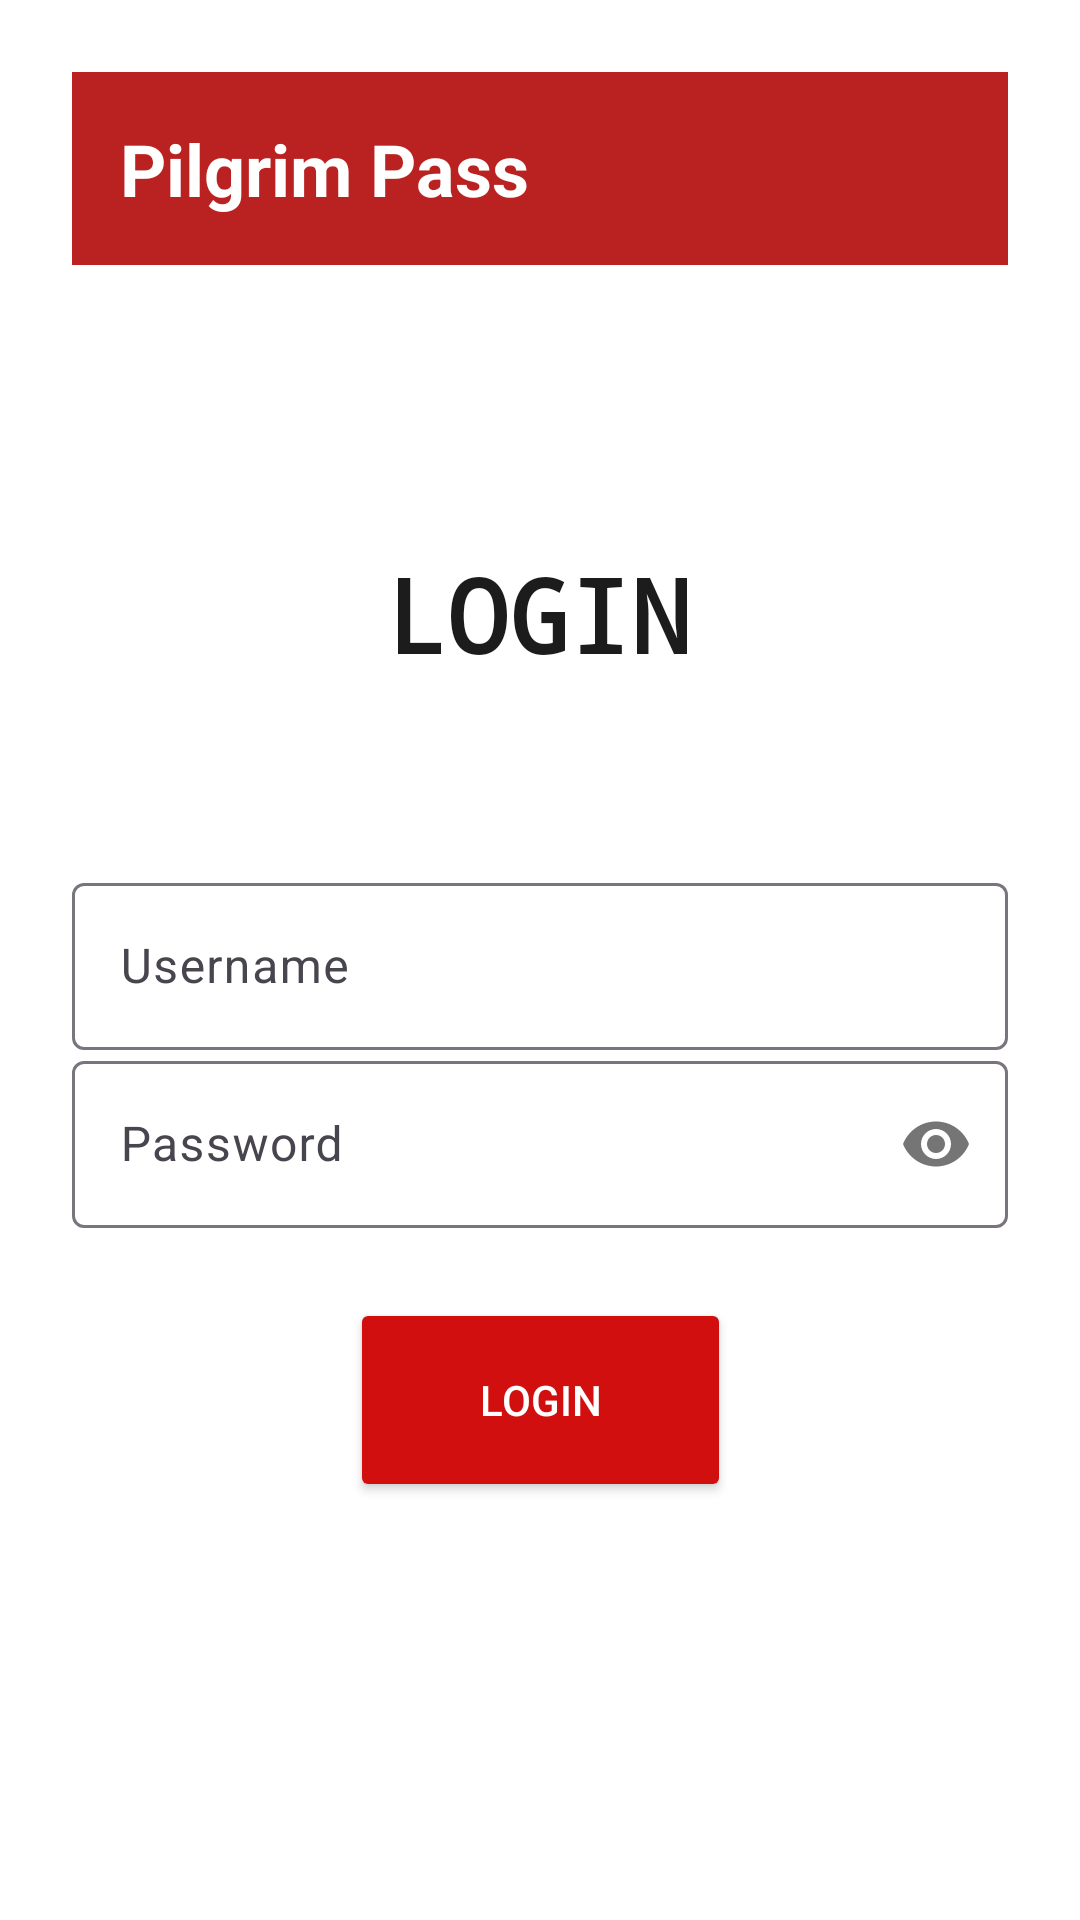

Reconstruct the res/layout file that produces this screen, plus the resources it refers to.
<!-- AndroidManifest.xml: application theme Theme.PilgrimPass -->
<!-- res/layout/activity_login_inside.xml -->
<?xml version="1.0" encoding="utf-8"?>
<androidx.constraintlayout.widget.ConstraintLayout xmlns:android="http://schemas.android.com/apk/res/android"
    xmlns:app="http://schemas.android.com/apk/res-auto"
    xmlns:tools="http://schemas.android.com/tools"
    android:layout_width="match_parent"
    android:layout_height="match_parent"
    android:background="#FFFFFF"
    android:padding="24dp"
    tools:context=".LoginInsideActivity">

    <include layout="@layout/header" />

    <com.google.android.material.textfield.TextInputLayout
        android:id="@+id/usernameLayout"
        android:layout_width="0dp"
        android:layout_height="wrap_content"
        app:layout_constraintBottom_toBottomOf="parent"
        app:layout_constraintEnd_toEndOf="parent"
        app:layout_constraintHorizontal_bias="0.0"
        app:layout_constraintStart_toStartOf="parent"
        app:layout_constraintTop_toTopOf="parent"
        app:layout_constraintVertical_bias="0.499">

        <com.google.android.material.textfield.TextInputEditText
            android:id="@+id/editUsername"
            android:layout_width="match_parent"
            android:layout_height="wrap_content"
            android:hint="@string/usern"
            android:inputType="textPersonName"
            android:minHeight="48dp"
            android:textColorLink="#101010"
            tools:ignore="MissingConstraints,VisualLintTextFieldSize,VisualLintOverlap,TextContrastCheck" />
    </com.google.android.material.textfield.TextInputLayout>

    <com.google.android.material.textfield.TextInputLayout
        android:id="@+id/passwordLayout"
        android:layout_width="0dp"
        android:layout_height="wrap_content"
        app:layout_constraintBottom_toBottomOf="parent"
        app:layout_constraintEnd_toEndOf="parent"
        app:layout_constraintHorizontal_bias="0.0"
        app:layout_constraintStart_toStartOf="parent"
        app:layout_constraintTop_toTopOf="parent"
        app:layout_constraintVertical_bias="0.611"
        app:passwordToggleEnabled="true">

        <com.google.android.material.textfield.TextInputEditText
            android:id="@+id/editPassword"
            android:layout_width="match_parent"
            android:layout_height="wrap_content"
            android:hint="@string/psd"
            android:inputType="textPassword"
            android:minHeight="48dp"
            tools:ignore="MissingConstraints,VisualLintTextFieldSize,TextContrastCheck" />
    </com.google.android.material.textfield.TextInputLayout>

    <Button
        android:id="@+id/Login"
        android:layout_width="127dp"
        android:layout_height="68dp"
        android:layout_marginTop="108dp"
        android:backgroundTint="#D10F0F"
        android:text="@string/lgn"
        android:textColor="#FFFFFF"
        app:layout_constraintBottom_toBottomOf="parent"
        app:layout_constraintEnd_toEndOf="parent"
        app:layout_constraintStart_toStartOf="parent"
        app:layout_constraintTop_toTopOf="parent"
        app:layout_constraintVertical_bias="0.723" />

    <TextView
        android:id="@+id/textView"
        android:layout_width="wrap_content"
        android:layout_height="wrap_content"
        android:fontFamily="monospace"
        android:text="@string/login_head"
        android:textColor="#1D1C1C"
        android:textSize="34sp"
        android:textStyle="bold"
        app:layout_constraintBottom_toBottomOf="parent"
        app:layout_constraintEnd_toEndOf="parent"
        app:layout_constraintHorizontal_bias="0.498"
        app:layout_constraintStart_toStartOf="parent"
        app:layout_constraintTop_toTopOf="parent"
        app:layout_constraintVertical_bias="0.289" />

</androidx.constraintlayout.widget.ConstraintLayout>
<!-- res/layout/header.xml (included above) -->
<?xml version="1.0" encoding="utf-8"?>
<LinearLayout xmlns:android="http://schemas.android.com/apk/res/android"
    android:id="@+id/main"
    xmlns:tools="http://schemas.android.com/tools"
    android:layout_width="match_parent"
    android:layout_height="wrap_content"
    android:orientation="vertical"
    tools:ignore="ExtraText,InvalidId">

    
    <TextView
        android:id="@+id/header_title"
        android:layout_width="match_parent"
        android:layout_height="wrap_content"
        android:background="#BA2121"
        android:gravity="start|center_vertical"
        android:padding="16dp"
        android:text="@string/pilgrim_pass_header"

        android:textColor="#FFFFFF"
        android:textSize="24sp"
        android:textStyle="bold" />
</LinearLayout>
<!-- resources referenced by this layout -->
<resources>
  <string name="lgn">Login</string>
  <string name="login_head">LOGIN</string>
  <string name="pilgrim_pass_header">Pilgrim Pass</string>
  <string name="psd">Password</string>
  <string name="usern">Username</string>
  <style name="Theme.PilgrimPass" parent="Base.Theme.PilgrimPass" />
  <style name="Base.Theme.PilgrimPass" parent="Theme.Material3.DayNight.NoActionBar">
          
          
      </style>
</resources>
